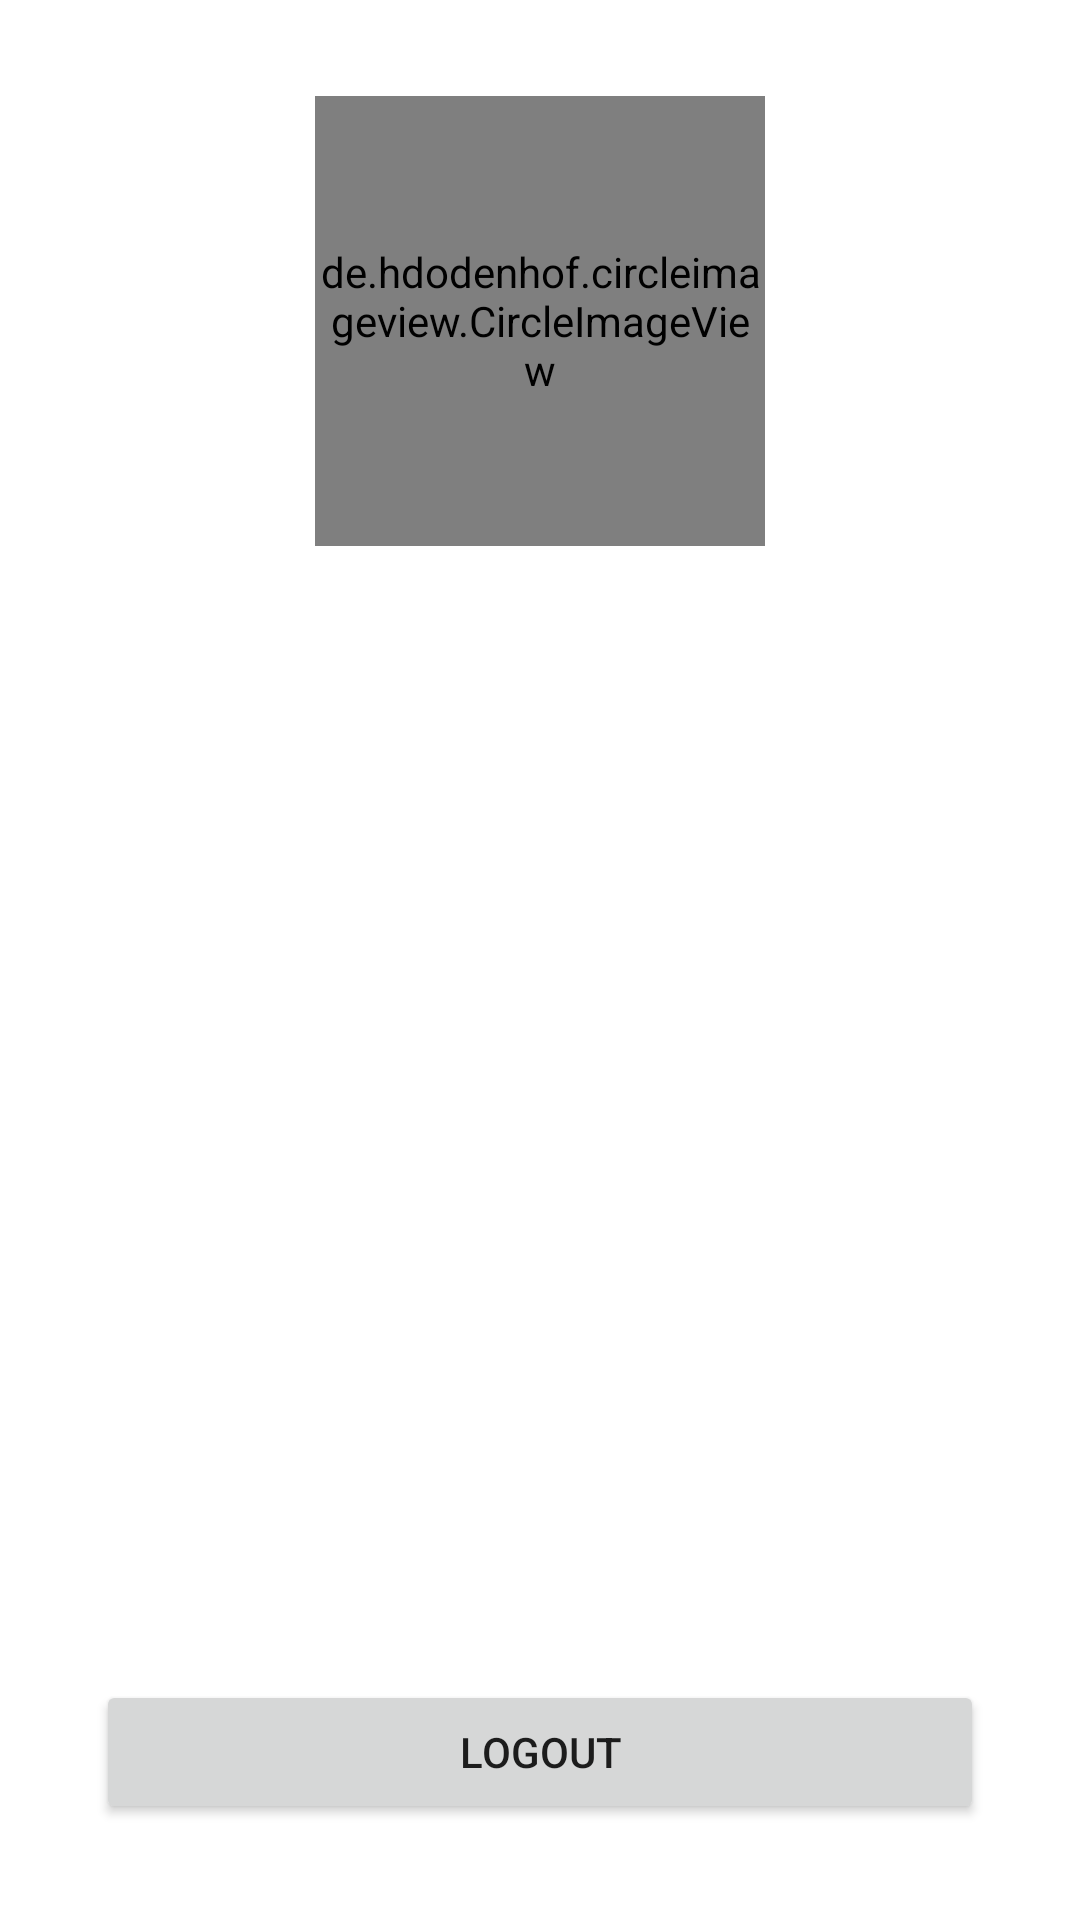

Produce the Android XML layout that renders to this screen, including the resource entries it uses.
<!-- AndroidManifest.xml: application theme Theme.MyStoryApplication -->
<!-- res/layout/fragment_profil.xml -->
<?xml version="1.0" encoding="utf-8"?>
<androidx.constraintlayout.widget.ConstraintLayout xmlns:android="http://schemas.android.com/apk/res/android"
    xmlns:app="http://schemas.android.com/apk/res-auto"
    xmlns:tools="http://schemas.android.com/tools"
    android:layout_width="match_parent"
    android:layout_height="match_parent"
    android:layout_marginBottom="55dp"
    tools:context=".ui.profil.ProfilFragment">

    <de.hdodenhof.circleimageview.CircleImageView
        android:id="@+id/profile_image"
        android:layout_width="150dp"
        android:layout_height="150dp"
        android:layout_marginTop="32dp"
        android:src="@drawable/baseline_profile_24"
        app:layout_constraintEnd_toEndOf="parent"
        app:layout_constraintStart_toStartOf="parent"
        app:layout_constraintTop_toTopOf="parent" />

    <TextView
        android:id="@+id/profile_name"
        android:layout_width="wrap_content"
        android:layout_height="wrap_content"
        android:layout_marginTop="16dp"
        android:textSize="20sp"
        android:textStyle="bold"
        app:layout_constraintEnd_toEndOf="parent"
        app:layout_constraintStart_toStartOf="parent"
        app:layout_constraintTop_toBottomOf="@+id/profile_image"
        tools:text="Nama Pengguna" />

    <Button
        android:id="@+id/logout_button"
        android:layout_width="0dp"
        android:layout_height="wrap_content"
        android:layout_marginStart="32dp"
        android:layout_marginEnd="32dp"
        android:layout_marginBottom="32dp"
        android:text="@string/logout"
        app:layout_constraintBottom_toBottomOf="parent"
        app:layout_constraintEnd_toEndOf="parent"
        app:layout_constraintStart_toStartOf="parent" />

</androidx.constraintlayout.widget.ConstraintLayout>
<!-- resources referenced by this layout -->
<resources>
  <string name="logout">Logout</string>
  <style name="Theme.MyStoryApplication" parent="Theme.MaterialComponents.DayNight.DarkActionBar">
          
          <item name="colorPrimary">@color/purple_500</item>
          <item name="colorPrimaryVariant">@color/purple_700</item>
          <item name="colorOnPrimary">@color/white</item>
          
          <item name="colorSecondary">@color/teal_200</item>
          <item name="colorSecondaryVariant">@color/teal_700</item>
          <item name="colorOnSecondary">@color/black</item>
          
          <item name="android:statusBarColor">?attr/colorPrimaryVariant</item>
          
      </style>
  <!-- not gathered from this repository: default colours our renderer supplied (Android Studio template values) -->
  <color name="purple_500">#FF6200EE</color>
  <color name="purple_700">#FF3700B3</color>
  <color name="teal_200">#FF03DAC5</color>
  <color name="teal_700">#FF018786</color>
  <color name="black">#FF000000</color>
  <color name="white">#FFFFFFFF</color>
</resources>
